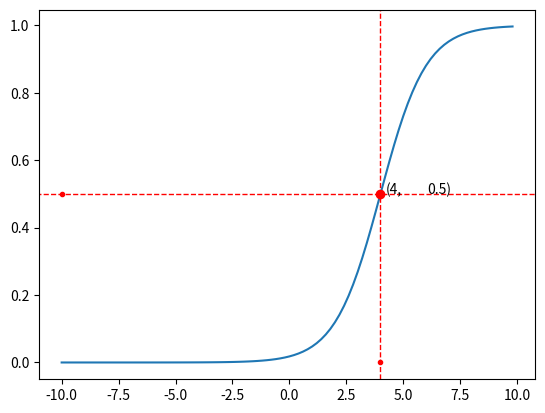

Write Python code to recreate this figure.


import math

def sigmoid(x):
    a = []
    for item in x:
        a.append(1/(1+math.exp(-(item-4))))
    return a

import matplotlib.pyplot as plt
import numpy as np

x = np.arange(-10., 10., 0.2)
sig = sigmoid(x)
plt.plot(x,sig)
plt.plot([4], [0.5], marker='o', markersize=6, color="red")
plt.plot([4], [0], marker='o', markersize=3, color="red")
plt.plot([-10], [0.5], marker='o', markersize=3, color="red")
plt.axhline(y=0.5, xmin=-10, xmax=4, linewidth=1, linestyle='--', color='red')
plt.axvline(x=4, ymin=0, ymax = 10, linewidth=1, linestyle='--', color='red')
plt.annotate('0.5)', xy=(4.24,0.5), xytext=(30,0), textcoords='offset points')
plt.annotate('(4,', xy=(4.22,0.5))
plt.show()
